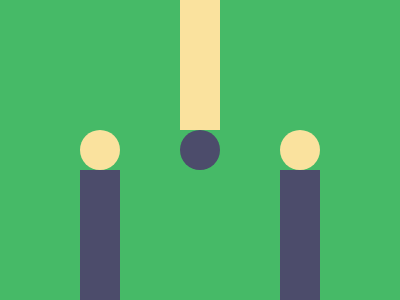

Write a web page that renders exactly this picture using CSS.

<div></div>
<style>
  * {
    margin: 0;
  }
  body  {
    background-color: #46BA67;
  }
  div {
    width: 40px;
    height: 130px;
    background: #4C4C6B;
    position: absolute;
    bottom: 0;
    left: 80px;
    box-shadow: 200px 0 #4C4C6B, 100px -170px #FAE29E;
  }
  div::before {
    content: '';
    height: 40px;
    width: 40px;
    background-color: #FAE29E;
    border-radius: 50%;
    position: absolute;
    top: -40px;
    box-shadow: 100px 0 #4C4C6B, 200px 0 #FAE29E;
  }
</style>